Run: headless pygame with SDL's dummy video driver; simulated clock (each Clock.tick advances the game by its frame time, no real sleeping); random seed 0; keys injected as events and as key.get_pressed() state; no mouse input.
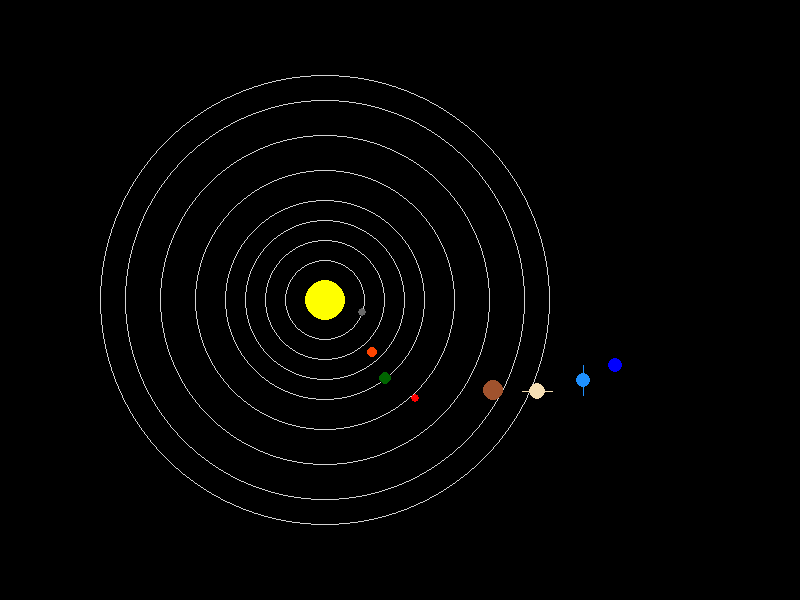
Frame 1 of 4 · flips 1–60 · no input
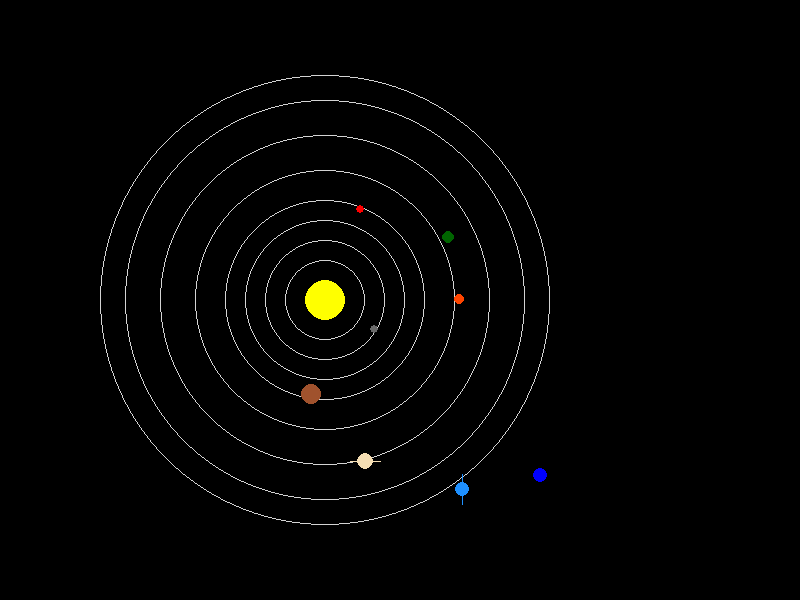
Frame 2 of 4 · flips 61–180 · tapped SPACE, RETURN · held RIGHT (→), D
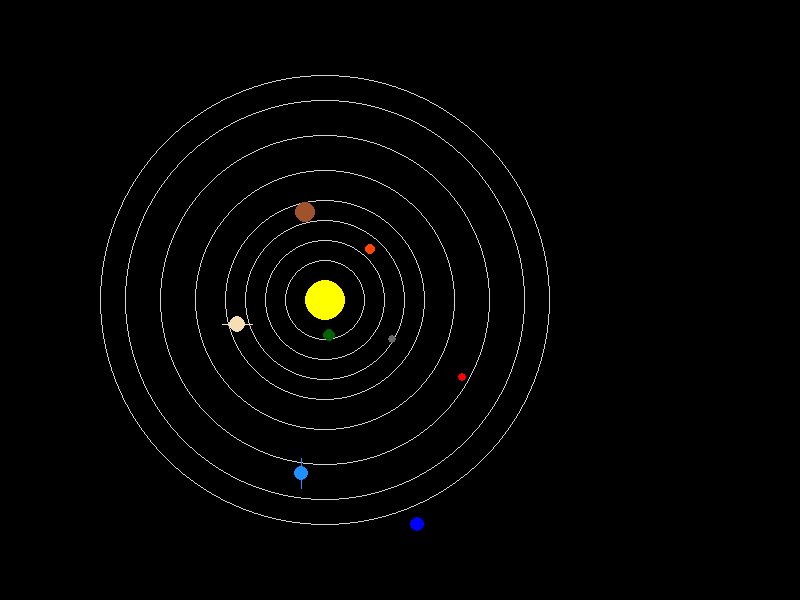
Frame 3 of 4 · flips 181–300 · held DOWN (↓), S
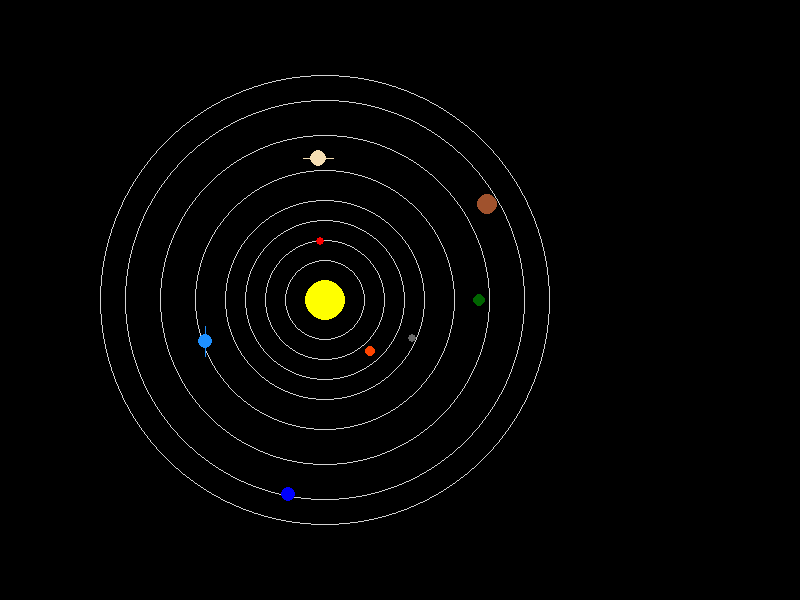
Frame 4 of 4 · flips 301–420 · held LEFT (←), A, UP (↑), W

The pygame program that drew these frames:

import pygame, math, sys

# Fixes the pygame.init and pygame.quit errors
# pylint: disable=no-member

pygame.init()
pygame.display.init()

WIDTH = 800
HEIGHT = 600
CENTER_SCREEN = ((WIDTH / 2) - 75, HEIGHT / 2)

SCREEN = pygame.display.set_mode(size = (WIDTH, HEIGHT))
CLOCK = pygame.time.Clock()

# Colors
YELLOW = (255, 255, 0)
BLUE = (0, 0, 255)
GRAY = (105, 105, 105)
ORANGE = (255, 69, 0)
RED = (255, 0, 0)
BROWN = (160, 82, 45)
TAN = (245, 222, 179)
LIGHT_BLUE = (30, 144, 255)
GREEN = (0, 100, 0)
BLACK = (0, 0, 0)
WHITE = (211, 211, 211)

class solar_system_object:
    def __init__(self, radius, orbital_speed, distance_from_sun, color, has_rings, is_vertical=False):
        self.radius = radius
        self.orbital_speed = orbital_speed
        self.distance_from_sun = distance_from_sun
        self.color = color
        self.has_rings = has_rings
        self.is_vertical = is_vertical
    
    def draw_object(self, orbit_angle=0):
        position_x = (WIDTH / 2) + (int(math.cos(orbit_angle) * self.distance_from_sun))
        position_y = (HEIGHT / 2) + (int(math.sin(orbit_angle) * self.distance_from_sun))

        pygame.draw.circle(SCREEN, self.color, (position_x, position_y), self.radius)

        if self.has_rings:
            if not self.is_vertical:
                pygame.draw.line(SCREEN, self.color, (position_x - 15, position_y), (position_x + 15, position_y))
            else:
                pygame.draw.line(SCREEN, self.color, (position_x, position_y - 15), (position_x, position_y + 15))


# Variables
angle = 0
orbit_line_thickness = 1
orbital_speed_adjustment = 50
sun_radius = 20
running = True

# Create planet objects
mercury = solar_system_object(4, 48, sun_radius + 20, GRAY, False)
venus = solar_system_object(5, 35, sun_radius + 40, ORANGE, False)
earth = solar_system_object(6, 30, sun_radius + 60, GREEN, False)
mars = solar_system_object(4, 24, sun_radius + 80, RED, False)
jupiter = solar_system_object(10, 13, sun_radius + 110, BROWN, False)
saturn = solar_system_object(8, 10, sun_radius + 145, TAN, True)
uranus = solar_system_object(7, 7, sun_radius + 180, LIGHT_BLUE, True, True)
neptune = solar_system_object(7, 5, sun_radius + 205, BLUE, False)

while running:    
    msElapsed = CLOCK.tick(60)

    # Watch for keyboard and mouse events.
    for event in pygame.event.get():
        if event.type == pygame.QUIT:
            sys.exit()

    SCREEN.fill(BLACK)
    
    # Draw the Sun
    pygame.draw.circle(SCREEN, YELLOW, CENTER_SCREEN, sun_radius)

    # Draw the orbit lines
    pygame.draw.circle(SCREEN, WHITE, CENTER_SCREEN, mercury.distance_from_sun, width=orbit_line_thickness)
    pygame.draw.circle(SCREEN, WHITE, CENTER_SCREEN, venus.distance_from_sun, width=orbit_line_thickness)
    pygame.draw.circle(SCREEN, WHITE, CENTER_SCREEN, earth.distance_from_sun, width=orbit_line_thickness)
    pygame.draw.circle(SCREEN, WHITE, CENTER_SCREEN, mars.distance_from_sun, width=orbit_line_thickness)
    pygame.draw.circle(SCREEN, WHITE, CENTER_SCREEN, jupiter.distance_from_sun, width=orbit_line_thickness)
    pygame.draw.circle(SCREEN, WHITE, CENTER_SCREEN, saturn.distance_from_sun, width=orbit_line_thickness)
    pygame.draw.circle(SCREEN, WHITE, CENTER_SCREEN, uranus.distance_from_sun, width=orbit_line_thickness)
    pygame.draw.circle(SCREEN, WHITE, CENTER_SCREEN, neptune.distance_from_sun, width=orbit_line_thickness)

    # Draw the planets in motion
    mercury.draw_object(angle * (mercury.orbital_speed / orbital_speed_adjustment))
    venus.draw_object(angle * (venus.orbital_speed / orbital_speed_adjustment))
    earth.draw_object(angle * (earth.orbital_speed / orbital_speed_adjustment))
    mars.draw_object(angle * (mars.orbital_speed / orbital_speed_adjustment))
    jupiter.draw_object(angle * (jupiter.orbital_speed / orbital_speed_adjustment))
    saturn.draw_object(angle * (saturn.orbital_speed / orbital_speed_adjustment))
    uranus.draw_object(angle * (uranus.orbital_speed / orbital_speed_adjustment))
    neptune.draw_object(angle * (neptune.orbital_speed / orbital_speed_adjustment))

    angle += 0.05

    pygame.display.flip()


pygame.quit()
